The GitHub repository litchi1058-web/RAG contains a labelled image folder "plantvillage" with 3 categories: apple brown spot, apple normal, apple black spot. Examples follow, each with its label.

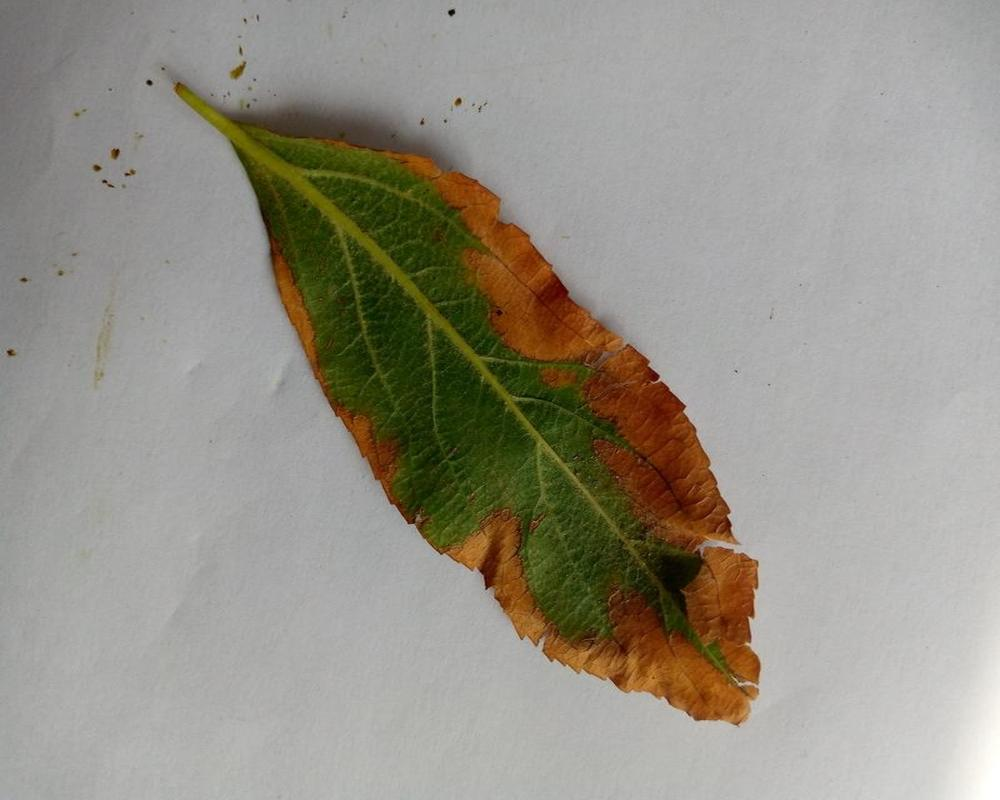
Label: apple brown spot

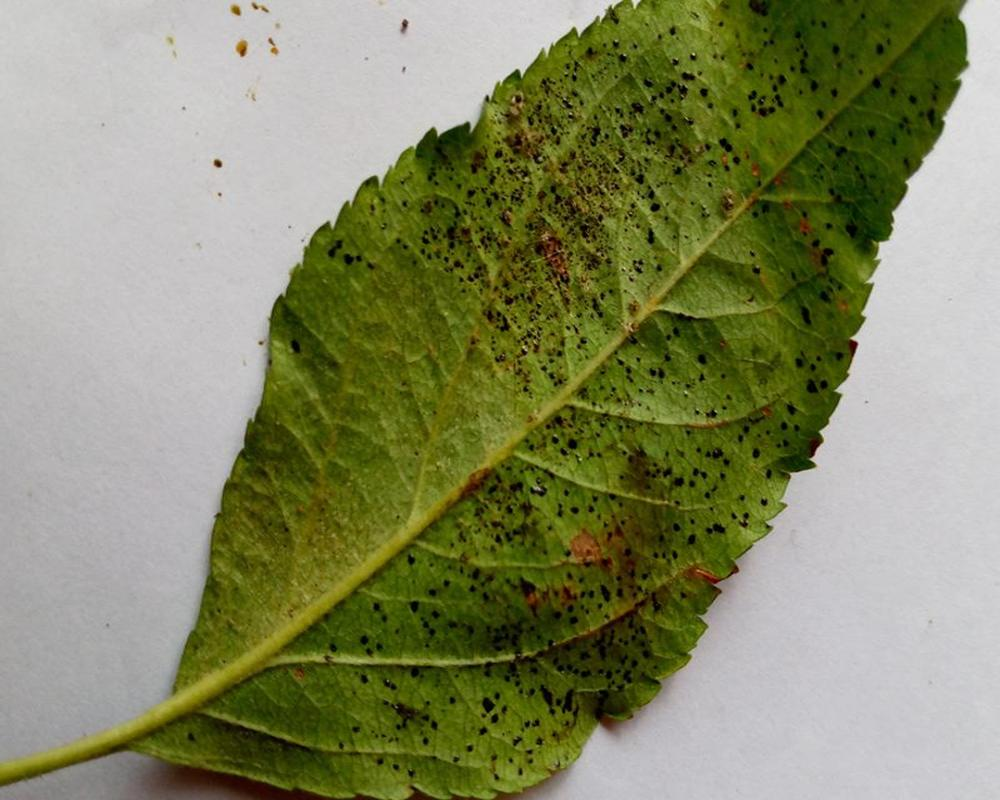
Label: apple black spot

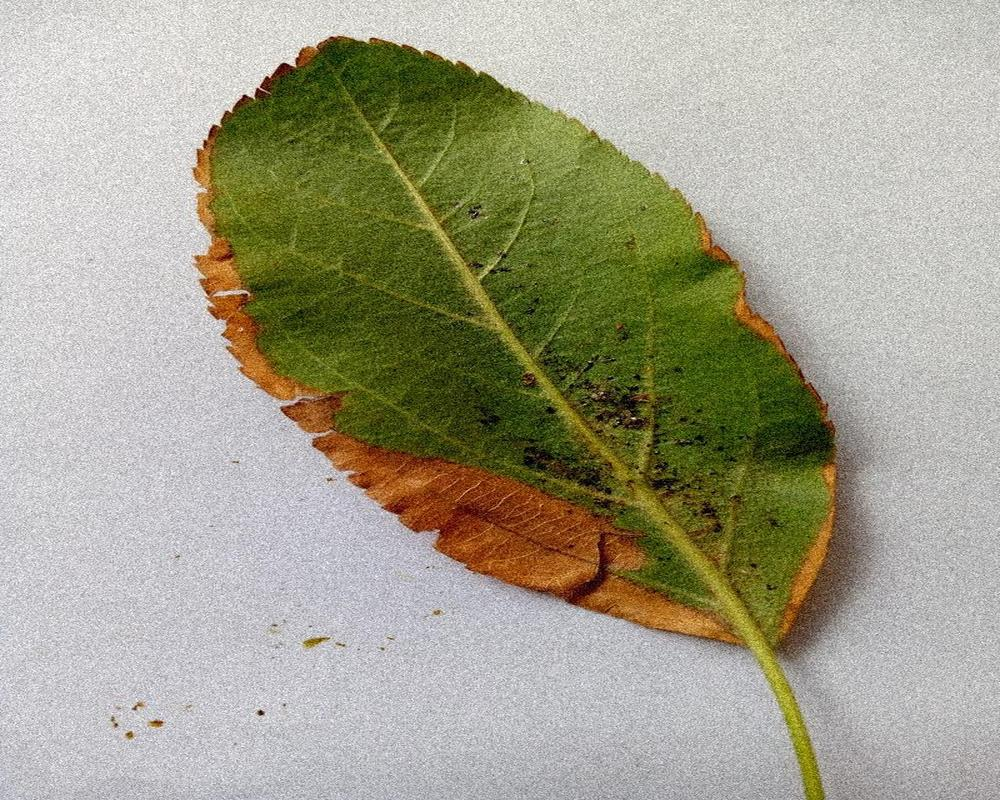
Label: apple brown spot

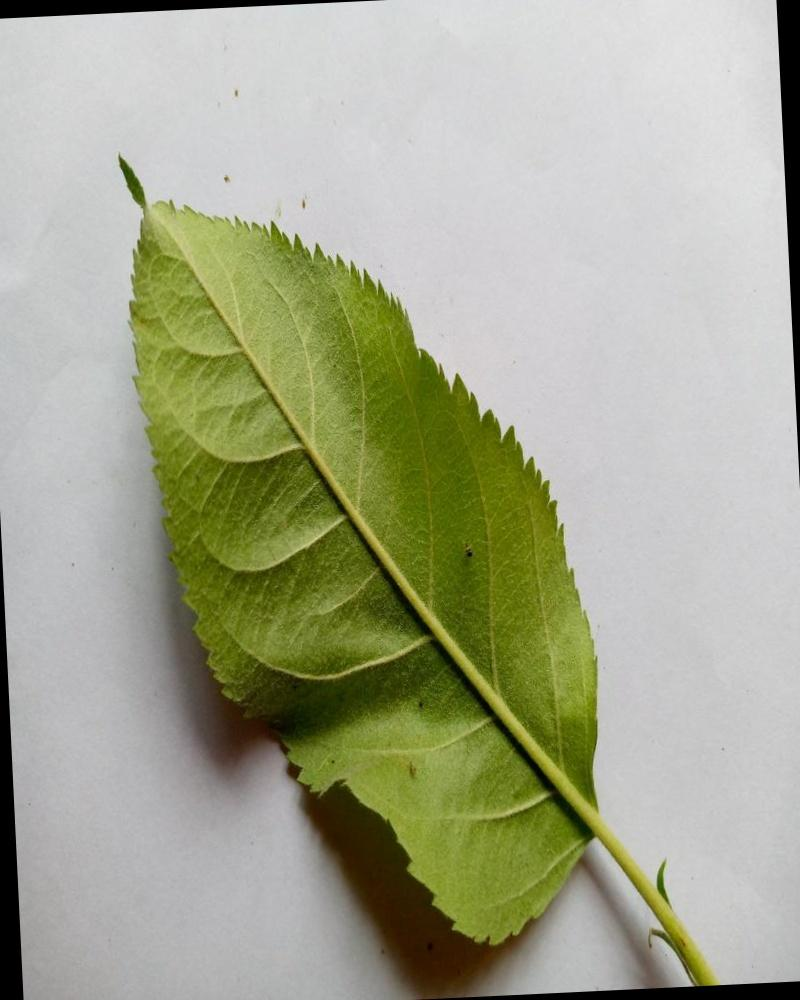
Label: apple normal

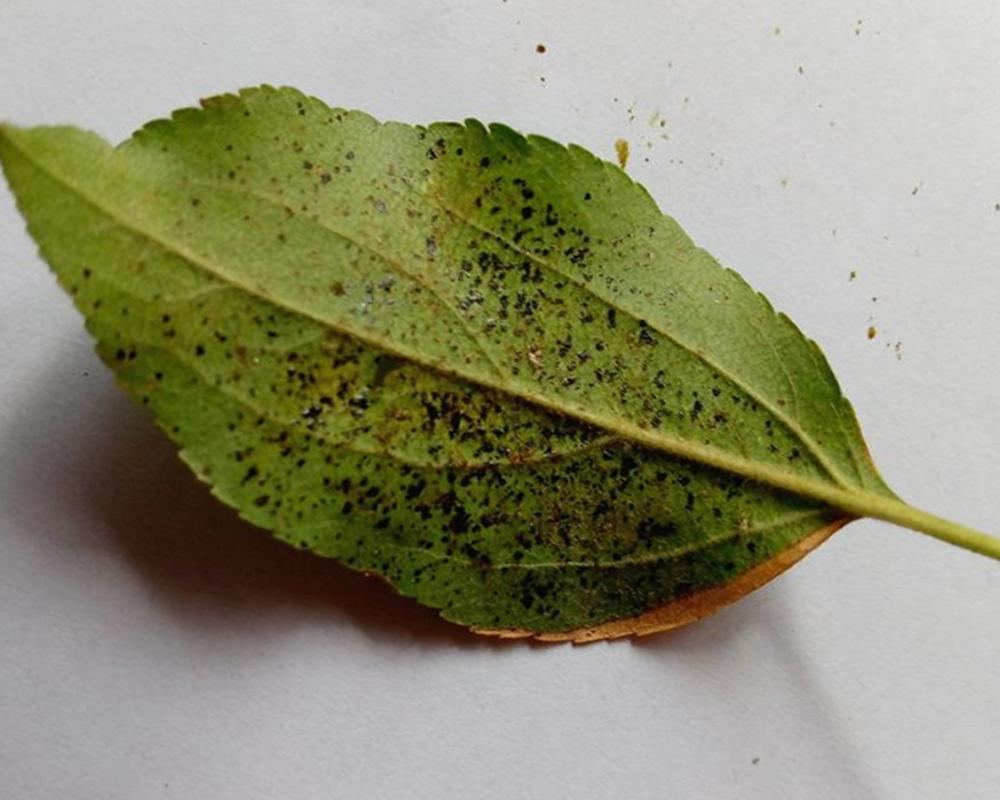
Label: apple black spot

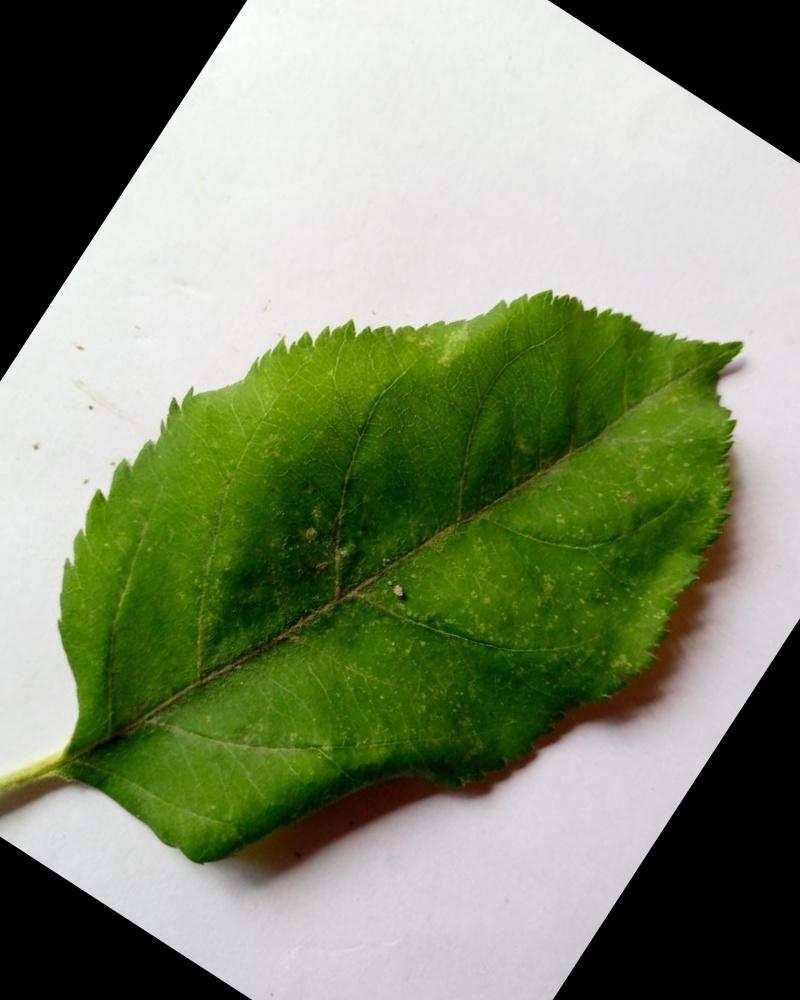
Label: apple normal
